Run: headless pygame with SDL's dummy video driver; simulated clock (each Clock.tick advances the game by its frame time, no real sleeping); random seed 0; keys injected as events and as key.get_pressed() state; no mouse input.
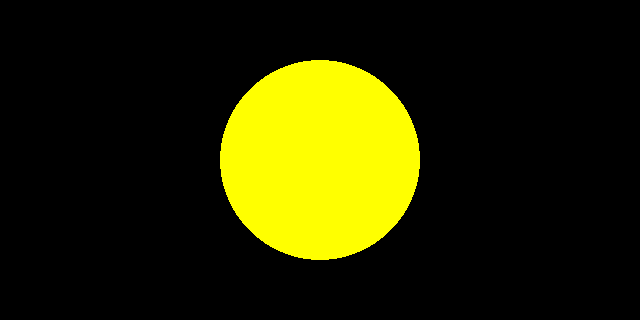
Frame 1 of 4 · flips 1–60 · no input
Frame 2 of 4 · flips 61–180 · tapped SPACE, RETURN · held RIGHT (→), D · screen unchanged from frame 1, image omitted
Frame 3 of 4 · flips 181–300 · held DOWN (↓), S · screen unchanged from frame 2, image omitted
Frame 4 of 4 · flips 301–420 · held LEFT (←), A, UP (↑), W · screen unchanged from frame 3, image omitted

The pygame program that drew these frames:

# Python によるプログラミング：第 13 章
# 例題 13.1 時間経過の取得
# --------------------------
# プログラム名: 13-signal.py

import pygame

S_RED, S_GREEN, S_YELLOW = (0, 1, 2)
COLOR_LIST = [(255, 0, 0), (0, 255, 0), (255, 255, 0)]

screen = pygame.display.set_mode((640, 320))
clock = pygame.time.Clock()

signal = S_RED 
center, radius = (screen.get_rect().center, 100)
loop = True
while loop:
    for event in pygame.event.get():
        if event.type == pygame.QUIT:
            loop = False
    pygame.draw.circle(screen, COLOR_LIST[signal], center, radius)
    signal = (signal + 1) % len(COLOR_LIST) # 色をローテーションする
    pygame.display.flip()
    clock.tick(1) # 1 秒経過を待つ
pygame.quit()
